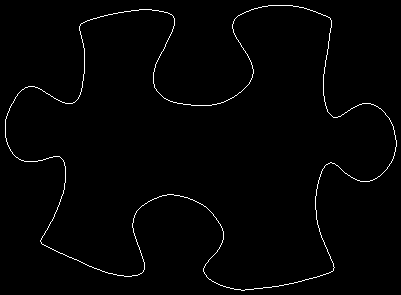

Source data for this figure (header and first rows):
5, 119
5, 120
5, 121
5, 122
5, 123
5, 124
5, 125
5, 126
5, 127
5, 128
5, 129
5, 130
5, 131
5, 132
5, 133
5, 134
5, 135
5, 136
5, 137
6, 138
6, 139
6, 140
6, 141
7, 142
7, 143
7, 144
8, 145
8, 146
9, 147
9, 148
10, 149
10, 150
11, 151
12, 152
12, 153
13, 154
14, 155
15, 156
16, 157
17, 157
18, 158
19, 159
20, 159
21, 160
22, 160
23, 160
24, 161
25, 161
26, 161
27, 161
28, 161
29, 161
30, 161
31, 161
32, 161
33, 161
34, 161
35, 161
36, 161
37, 161
38, 160
... 1,488 more rows
